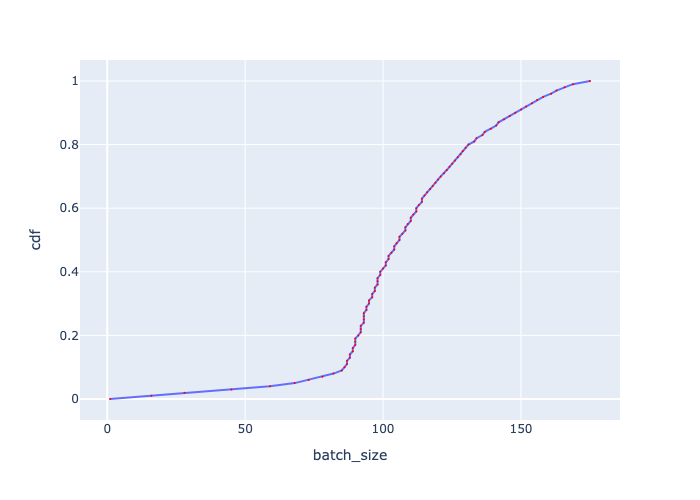

The data file committed next to this chart (first rows):
, cdf, batch_size
0, 0.0, 0.999
1, 0.01, 16.01
2, 0.02, 28.02
3, 0.03, 45.02
4, 0.04, 58.97
5, 0.05, 67.97
6, 0.06, 73.04
7, 0.07, 78.02
8, 0.08, 82.02
9, 0.09, 85.03
10, 0.1, 86.06
11, 0.11, 86.92
12, 0.12, 86.92
13, 0.13, 87.97
14, 0.14, 87.97
15, 0.15, 89.03
16, 0.16, 89.03
17, 0.17, 89.93
18, 0.18, 89.93
19, 0.19, 89.93
20, 0.2, 91.01
21, 0.21, 91.93
22, 0.22, 91.93
23, 0.23, 91.93
24, 0.24, 93.04
25, 0.25, 93.04
26, 0.26, 93.04
27, 0.27, 93.04
28, 0.28, 93.97
29, 0.29, 93.97
30, 0.3, 94.92
31, 0.31, 94.92
32, 0.32, 96.06
33, 0.33, 96.06
34, 0.34, 97.03
35, 0.35, 97.03
36, 0.36, 98
37, 0.37, 98
38, 0.38, 98
39, 0.39, 98.99
40, 0.4, 98.99
41, 0.41, 99.98
42, 0.42, 101
43, 0.43, 101
44, 0.44, 102
45, 0.45, 102
46, 0.46, 103
47, 0.47, 104.1
48, 0.48, 104.1
49, 0.49, 104.9
50, 0.5, 106
51, 0.51, 106
52, 0.52, 107
53, 0.53, 108.1
54, 0.54, 108.1
55, 0.55, 109
56, 0.56, 110.1
57, 0.57, 110.1
58, 0.58, 110.9
59, 0.59, 112.1
... 41 more rows
